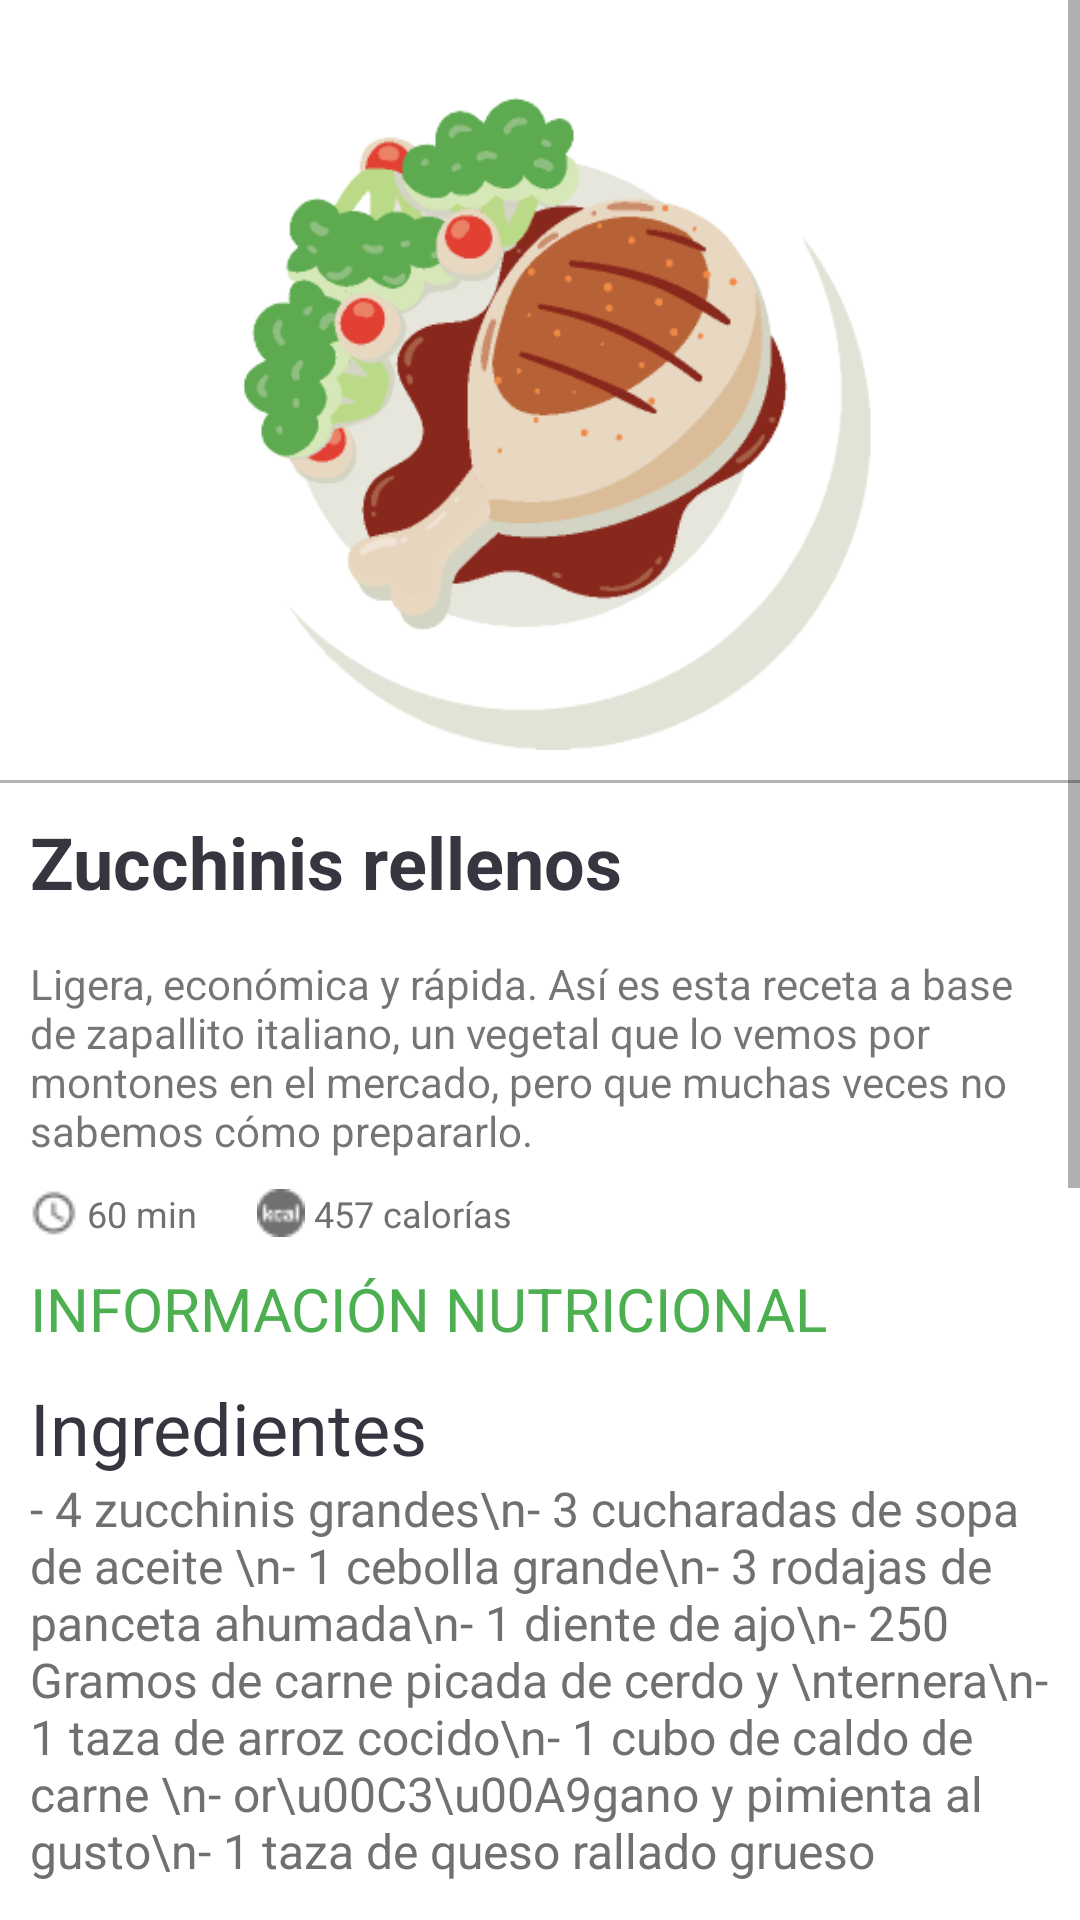

Produce the Android XML layout that renders to this screen, including the resource entries it uses.
<!-- AndroidManifest.xml: application theme AppTheme -->
<!-- res/layout/activity_recipe.xml -->
<?xml version="1.0" encoding="utf-8"?>
<androidx.coordinatorlayout.widget.CoordinatorLayout xmlns:android="http://schemas.android.com/apk/res/android"
    xmlns:app="http://schemas.android.com/apk/res-auto"
    android:layout_width="match_parent"
    android:layout_height="match_parent">

    <ScrollView
        android:layout_width="match_parent"
        android:layout_height="match_parent">

        <RelativeLayout
            android:layout_width="match_parent"
            android:layout_height="match_parent">

            <ToggleButton
                android:id="@+id/btnfavorite"
                android:layout_width="50dp"
                android:layout_height="50dp"
                android:layout_alignParentTop="true"
                android:layout_alignParentEnd="true"
                android:layout_margin="10dp"
                android:background="@drawable/toggle_favorite_black_border"
                android:checked="false"
                android:text=""
                android:textOff=""
                android:textOn="" />

            <LinearLayout
                android:layout_width="match_parent"
                android:layout_height="match_parent"
                android:orientation="vertical">

                <ImageView
                    android:id="@+id/imgRecipe"
                    android:layout_width="225dp"
                    android:layout_height="225dp"
                    android:layout_gravity="center"
                    android:layout_marginTop="25dp"
                    android:layout_marginBottom="10dp"
                    app:srcCompat="@drawable/food_icon" />

                <View
                    android:layout_width="match_parent"
                    android:layout_height="1dp"
                    android:background="#4D000000" />

                <LinearLayout
                    android:layout_width="match_parent"
                    android:layout_height="match_parent"
                    android:orientation="vertical"
                    android:paddingLeft="10dp"
                    android:paddingRight="10dp">

                    <TextView
                        android:id="@+id/txtTitle"
                        android:layout_width="match_parent"
                        android:layout_height="wrap_content"
                        android:paddingTop="10dp"
                        android:paddingBottom="15dp"
                        android:text="Zucchinis rellenos"
                        android:textColor="#373640"
                        android:textSize="24sp"
                        android:textStyle="bold" />

                    <TextView
                        android:id="@+id/txtDescription"
                        android:layout_width="match_parent"
                        android:layout_height="wrap_content"
                        android:paddingBottom="10dp"
                        android:text="Ligera, económica y rápida. Así es esta receta a base de zapallito italiano, un vegetal que lo vemos por montones en el mercado, pero que muchas veces no sabemos cómo prepararlo." />

                    <LinearLayout
                        android:layout_width="match_parent"
                        android:layout_height="match_parent"
                        android:layout_marginBottom="10dp"
                        android:orientation="horizontal">

                        <TextView
                            android:id="@+id/txtRecipeLength"
                            android:layout_width="wrap_content"
                            android:layout_height="wrap_content"
                            android:layout_marginRight="20dp"
                            android:drawableLeft="@drawable/schedule_icon"
                            android:text=" 60 min"
                            android:textColor="#707070"
                            android:textSize="12sp" />

                        <TextView
                            android:id="@+id/txtRecipeCalories"
                            android:layout_width="wrap_content"
                            android:layout_height="wrap_content"
                            android:drawableLeft="@drawable/calorias_icon"
                            android:text=" 457 calorías"
                            android:textColor="#707070"
                            android:textSize="12sp" />

                    </LinearLayout>

                    <TextView
                        android:id="@+id/txtNutricionalInfo"
                        android:layout_width="match_parent"
                        android:layout_height="wrap_content"
                        android:layout_marginBottom="10dp"
                        android:text="INFORMACIÓN NUTRICIONAL"
                        android:textColor="#4CAF50"
                        android:textSize="20sp" />

                    <TextView
                        android:layout_width="match_parent"
                        android:layout_height="wrap_content"
                        android:text="Ingredientes"
                        android:textColor="#373640"
                        android:textSize="24sp" />


                    <TextView
                        android:id="@+id/txtIngredient"
                        android:layout_width="match_parent"
                        android:layout_height="wrap_content"
                        android:layout_marginBottom="10dp"
                        android:text="- 4 zucchinis grandes\n- 3 cucharadas de sopa de aceite \n- 1 cebolla grande\n- 3 rodajas de panceta ahumada\n- 1 diente de ajo\n- 250 Gramos de carne picada de cerdo y \nternera\n- 1 taza de arroz cocido\n- 1 cubo de caldo de carne \n- or\u00C3\u00A9gano y pimienta al gusto\n- 1 taza de queso rallado grueso"
                        android:textColor="#707070"
                        android:textSize="16sp" />

                    <TextView
                        android:layout_width="match_parent"
                        android:layout_height="wrap_content"
                        android:text="Elaboración"
                        android:textColor="#373640"
                        android:textSize="24sp" />

                    <TextView
                        android:id="@+id/txtElaboration"
                        android:layout_width="match_parent"
                        android:layout_height="wrap_content"
                        android:layout_marginBottom="20dp"
                        android:text="Cortar los zucchinis por la mitad y ahuecar quitando la pulpa. Saltear la cebolla y el diente de ajo picados en el aceite hasta que est\u00C3\u00A9n transparentes. A\u00C3\u00B1adir la carne picada y rehogar 5 minutos.\n\nAgregar la panceta picada y dorada aparte, la pulpa de los zucchinis cortada en cubitos, el cubito de caldo de carne, mezclar y dorar todo junto hasta que este cocido, aproximadamente 7 minutos. Agregar el arroz.\n\nCondimentar a gusto con or\u00C3\u00A9gano y pimienta.\n\nRellenar los zucchinis con la preparaci\u00C3\u00B3n, \nespolvorearlos con el queso y colocarlos en una fuente de horno enmantecada. Colocar en la fuente \u00C2\u00BD taza de caldo de carne y cocinar a fuego moderado hasta que los zucchinis est\u00C3\u00A9n tiernos."
                        android:textColor="#707070"
                        android:textSize="16sp" />

                </LinearLayout>

            </LinearLayout>

        </RelativeLayout>

    </ScrollView>
</androidx.coordinatorlayout.widget.CoordinatorLayout>
<!-- resources referenced by this layout -->
<resources>
  <!-- drawable calorias_icon: png bitmap (drawable, 409 bytes) -->
  <!-- drawable food_icon: png bitmap (drawable, 34673 bytes) -->
  <!-- drawable schedule_icon: png bitmap (drawable, 396 bytes) -->
  <!-- drawable toggle_favorite_black_border (drawable-v24) -->
  <?xml version="1.0" encoding="utf-8"?>
  <selector
      xmlns:android="http://schemas.android.com/apk/res/android">
      <item android:drawable = "@drawable/ic_favorite_black_24dp"
          android:state_checked="true"/>
      <item
          android:drawable="@drawable/ic_favorite_border_black_24dp"
          android:state_checked="false"/>
  </selector>
  <style name="AppTheme" parent="Theme.MaterialComponents.Light.NoActionBar">
          
          <item name="colorPrimary">@color/colorPrimary</item>
          <item name="colorPrimaryDark">@color/colorPrimaryDark</item>
          <item name="colorAccent">@color/colorAccent</item>
      </style>
  <!-- drawable ic_favorite_black_24dp (drawable) -->
  <vector
      android:height="24dp"
      android:tint="#F61A1A"
      android:viewportHeight="24.0"
      android:viewportWidth="24.0"
      android:width="24dp"
      xmlns:android="http://schemas.android.com/apk/res/android">
      <path
          android:fillColor="#FF000000"
          android:pathData="M12,21.35l-1.45,-1.32C5.4,15.36 2,12.28 2,8.5 2,5.42 4.42,3 7.5,3c1.74,0 3.41,0.81 4.5,2.09C13.09,3.81 14.76,3 16.5,3 19.58,3 22,5.42 22,8.5c0,3.78 -3.4,6.86 -8.55,11.54L12,21.35z"/>
  </vector>
  <color name="colorPrimary">#98999b</color>
  <color name="colorPrimaryDark">#404041</color>
  <color name="colorAccent">#d2d0d1</color>
</resources>
